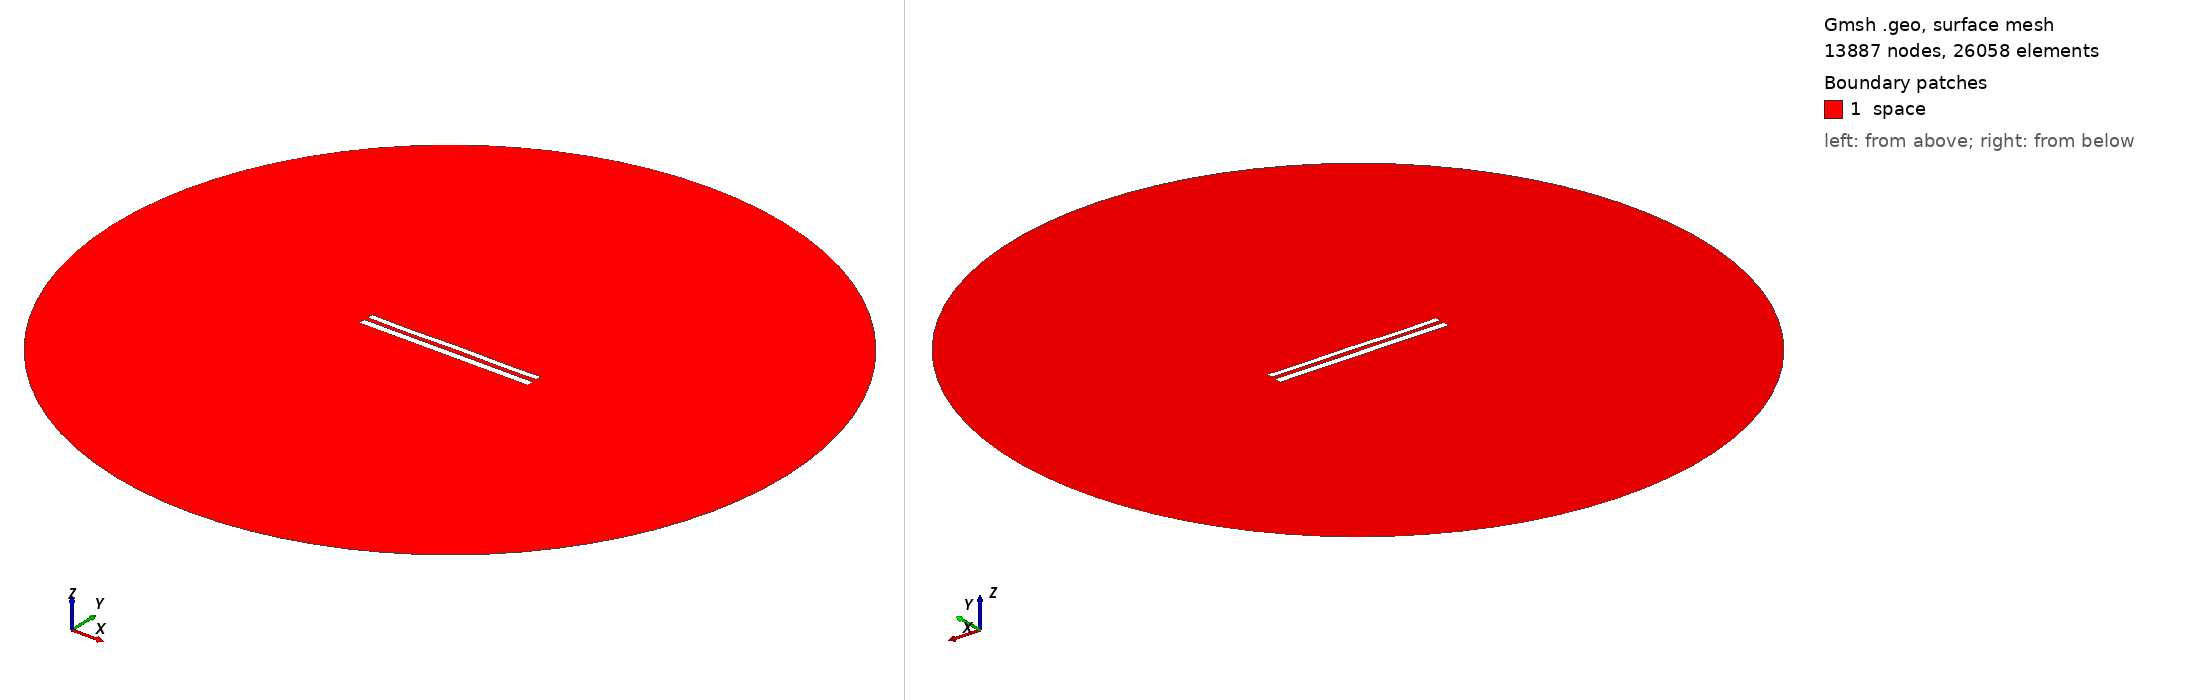

Gmsh geometry script, surface-meshed: 13887 nodes, 26058 surface elements. Boundary patches (legend numbers): 1 space. Left view from above one corner, right view from below the opposite corner. Legend entries are the model's physical surfaces. The drawing asked Gmsh for element sizes between 1% and 20% of the model's largest extent; the script's own settings can give other sizes.

=== 9181.geo (drawn) ===
//---------------------------------------
// Geometry kernel
//---------------------------------------

SetFactory("OpenCASCADE");



//---------------------------------------
// Parameters of the geometry
//---------------------------------------

// Overetch of the upper plate
overetch = 0.25;

// Distance between the plates
distance = 2.5;

// Discretization over the x axis (for the deformation)
nx = 50; 

// Length of the plate
L = 100 - overetch; 

// Number of modes
n = 4; 

// 1st mode coefficient
coeff(1) = 0.07499999999999998;
beta(1) = 0.596864 * 3.1415926535 / L;

// 2nd mode coefficient
coeff(2) = 0.0;
beta(2) = 1.49418 * 3.1415926535 / L;

// 3rd mode coefficient
coeff(3) = -0.075;
beta(3) = 2.50025 * 3.1415926535 / L;

// 4th mode coefficient
coeff(4) = -0.15;
beta(4) = 3.49999 * 3.1415926535 / L;



//---------------------------------------
// Upper plate (deformed rectangle)
//---------------------------------------

// Coordiantes of the upper plate
xmin = -50;
xmax = 50 - overetch;

// Height of the upper plate
yheight = 4 - 2 * overetch;

// Indexes of the points
UpperID[] = {};
LowerID[] = {};
LeftID[] = {};
RightID[] = {};

// Point index
p = 1;

// Horizontal edges
For i In {1:nx}
    x = xmin + (i-1)*(xmax - xmin)/(nx-1);

    y_bottom = distance / 2 + overetch;
    For j In {1:n}
        C = (Cosh(beta(j)*L) + Cos(beta(j)*L)) / (Sinh(beta(j)*L) + Sin(beta(j)*L));
        y_bottom  = y_bottom + coeff(j) * (Cosh(beta(j)*(x+50)) - Cos(beta(j)*(x+50)) - C * (Sinh(beta(j)*(x+50)) - Sin(beta(j)*(x+50))));
    EndFor

    y_top = y_bottom + yheight;

    Point(p) = {x, y_top, 0, 1.0};
    UpperID[i] = p;
    p = p + 1;

    Point(p) = {x, y_bottom, 0, 1.0};
    LowerID[i] = p;
    p = p + 1;
EndFor

// Create point lists
UpperPts[] = {}; LowerPts[] = {};
For i In {1:nx}
  UpperPts[] += {UpperID[i]};
  LowerPts[] += {LowerID[i]};
EndFor

// Build splines
Spline(1) = {UpperPts[]};
Spline(2) = {LowerPts[]};
Line(3) = {LowerPts[nx-1], UpperPts[nx-1]};
Line(4) = {LowerPts[0], UpperPts[0]};

// Build the plane surface
Curve Loop(1) = {2, 3, -1, -4};
Plane Surface(1) = {1};



//---------------------------------------
// Lower plate (rectangle)
//---------------------------------------

// Vertices
Point(1001) = {-50, -1, 0, 1.0};
Point(1002) = { 50, -1, 0, 1.0};
Point(1003) = { 50,  -5, 0, 1.0};
Point(1004) = {-50,  -5, 0, 1.0};

// Edges
Line(5) = {1001, 1002};
Line(6) = {1002, 1003};
Line(7) = {1003, 1004};
Line(8) = {1004, 1001};

// Plane surface
Line Loop(2) = {5, 6, 7, 8};
Plane Surface(2) = {2}; 



//---------------------------------------
// Outer (fictious) boundary
//---------------------------------------

// Points
Point(1005) = {0, 0, 0};       // Center
Point(1006) = {200, 0, 0};     // Start point
Point(1007) = {0, 200, 0};     // 90 degrees
Point(1008) = {-200, 0, 0};    // 180 degrees
Point(1009) = {0, -200, 0};    // 270 degrees

// Circle arcs (each needs start, center, end)
Circle(9) = {1006, 1005, 1007};
Circle(10) = {1007, 1005, 1008};
Circle(11) = {1008, 1005, 1009};
Circle(12) = {1009, 1005, 1006};

// Plane surface for the entire domain
Curve Loop(3) = {9, 10, 11, 12};
Surface(3) = {3};

// Subtract the plates from the whole domain to obtain the actual domain where we want to solve the equations
BooleanDifference{ Surface{3}; Delete; }{ Surface{1}; Surface{2}; Delete; }




//---------------------------------------
// Transfinite Lines/Curves
//---------------------------------------

// Set the number of points on the boundaries
r = 7;

// Plates
Transfinite Curve {1, 2} = 50*r Using Progression 1;
Transfinite Curve {3, 4} = 2*r Using Progression 1;
Transfinite Line {5, 7} = 50*r Using Progression 1;
Transfinite Line {6, 8} = 2*r Using Progression 1;

// Outer boundary
Transfinite Line {9, 10, 11, 12} = 20 Using Progression 1;



//---------------------------------------
// Physical groups
//---------------------------------------                

// Physical curves (boundaries)
Physical Line("force_segment", 10) = {2};
Physical Line("upper_plate", 11) = {1, 3, 4};
Physical Line("lower_plate", 12) = {5, 6, 7, 8};
Physical Line("boundary", 20) = {9, 10, 11, 12};

// Physical Surfaces
Physical Surface("space", 30) = {3};



//---------------------------------------
// 6. Generate the Mesh
//---------------------------------------

// 2D mesh generation
Mesh 2;
